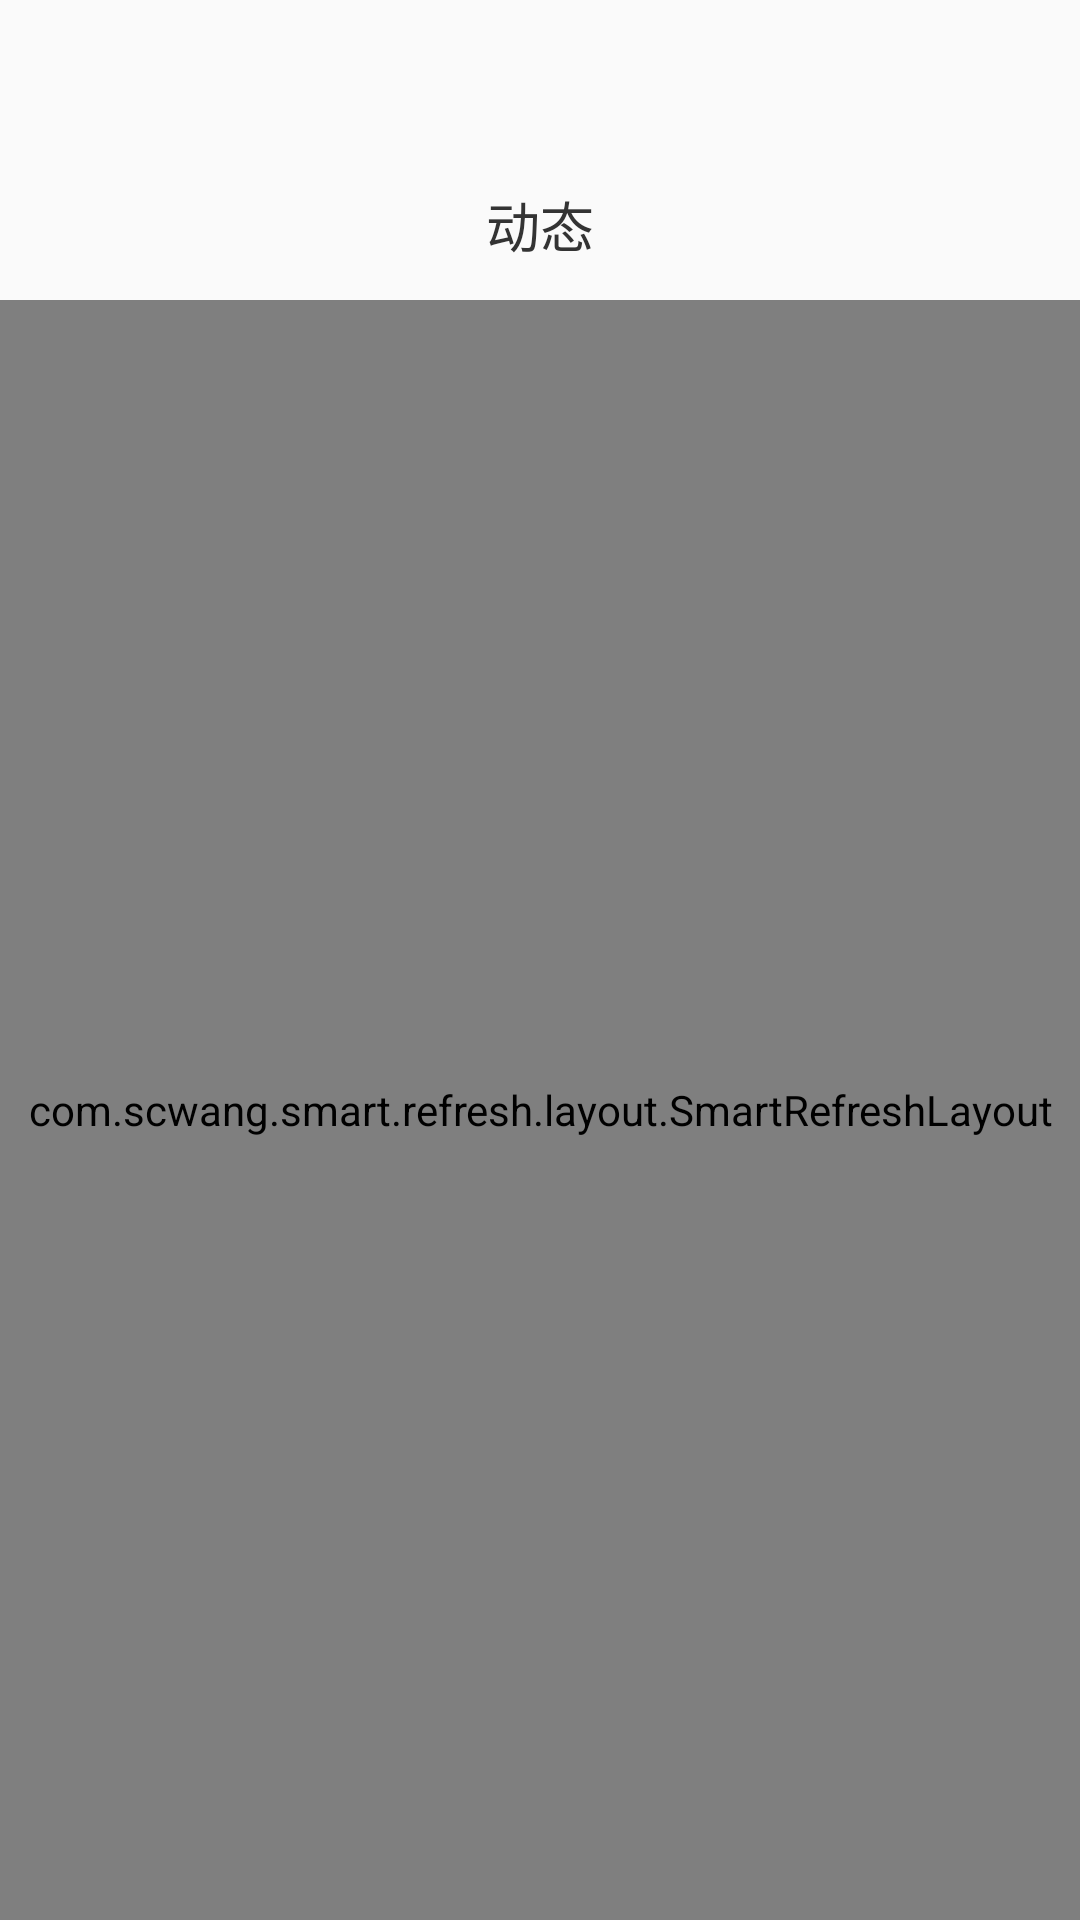

This screen was rendered from an Android layout file. Write that file and the resources it references.
<!-- AndroidManifest.xml: application theme Theme.GuetShareImageDemo -->
<!-- res/layout/fragment_space.xml -->
<?xml version="1.0" encoding="utf-8"?>
<RelativeLayout xmlns:android="http://schemas.android.com/apk/res/android"
    xmlns:tools="http://schemas.android.com/tools"
    android:layout_width="match_parent"
    android:layout_height="match_parent"
    tools:context=".view.fragment.SpaceFragment">

    <androidx.appcompat.widget.Toolbar
        android:id="@+id/space_toolbar"
        android:layout_width="match_parent"
        android:layout_height="100dp">

        <TextView
            android:layout_width="wrap_content"
            android:layout_height="wrap_content"
            android:layout_gravity="center"
            android:paddingTop="50dp"
            android:textSize="18sp"
            android:textColor="#333333"
            android:text="动态"/>

    </androidx.appcompat.widget.Toolbar>

    <com.scwang.smart.refresh.layout.SmartRefreshLayout
        android:id="@+id/space_refresh"
        android:layout_width="match_parent"
        android:layout_height="match_parent"
        android:layout_below="@id/space_toolbar">

        <com.scwang.smart.refresh.header.ClassicsHeader
            android:layout_width="match_parent"
            android:layout_height="wrap_content"/>

        <androidx.recyclerview.widget.RecyclerView
            android:id="@+id/rv_space"
            android:layout_width="match_parent"
            android:layout_height="match_parent" />

    </com.scwang.smart.refresh.layout.SmartRefreshLayout>



</RelativeLayout>
<!-- resources referenced by this layout -->
<resources>
  <style name="Theme.GuetShareImageDemo" parent="Theme.AppCompat.Light.NoActionBar">
          
          <item name="colorPrimary">@color/my_color</item>
          <item name="colorPrimaryVariant">@color/my_color</item>
          <item name="colorOnPrimary">@color/white</item>
          
          <item name="colorSecondary">@color/teal_200</item>
          <item name="colorSecondaryVariant">@color/teal_700</item>
          <item name="colorOnSecondary">@color/black</item>
          
          <item name="android:statusBarColor" tools:targetApi="l">@android:color/transparent</item>
          <item name="android:windowTranslucentStatus">true</item>
          
      </style>
  <color name="my_color">#FF5722</color>
  <color name="white">#FFFFFFFF</color>
  <color name="teal_200">#FF03DAC5</color>
  <color name="teal_700">#FF018786</color>
  <color name="black">#FF000000</color>
</resources>
